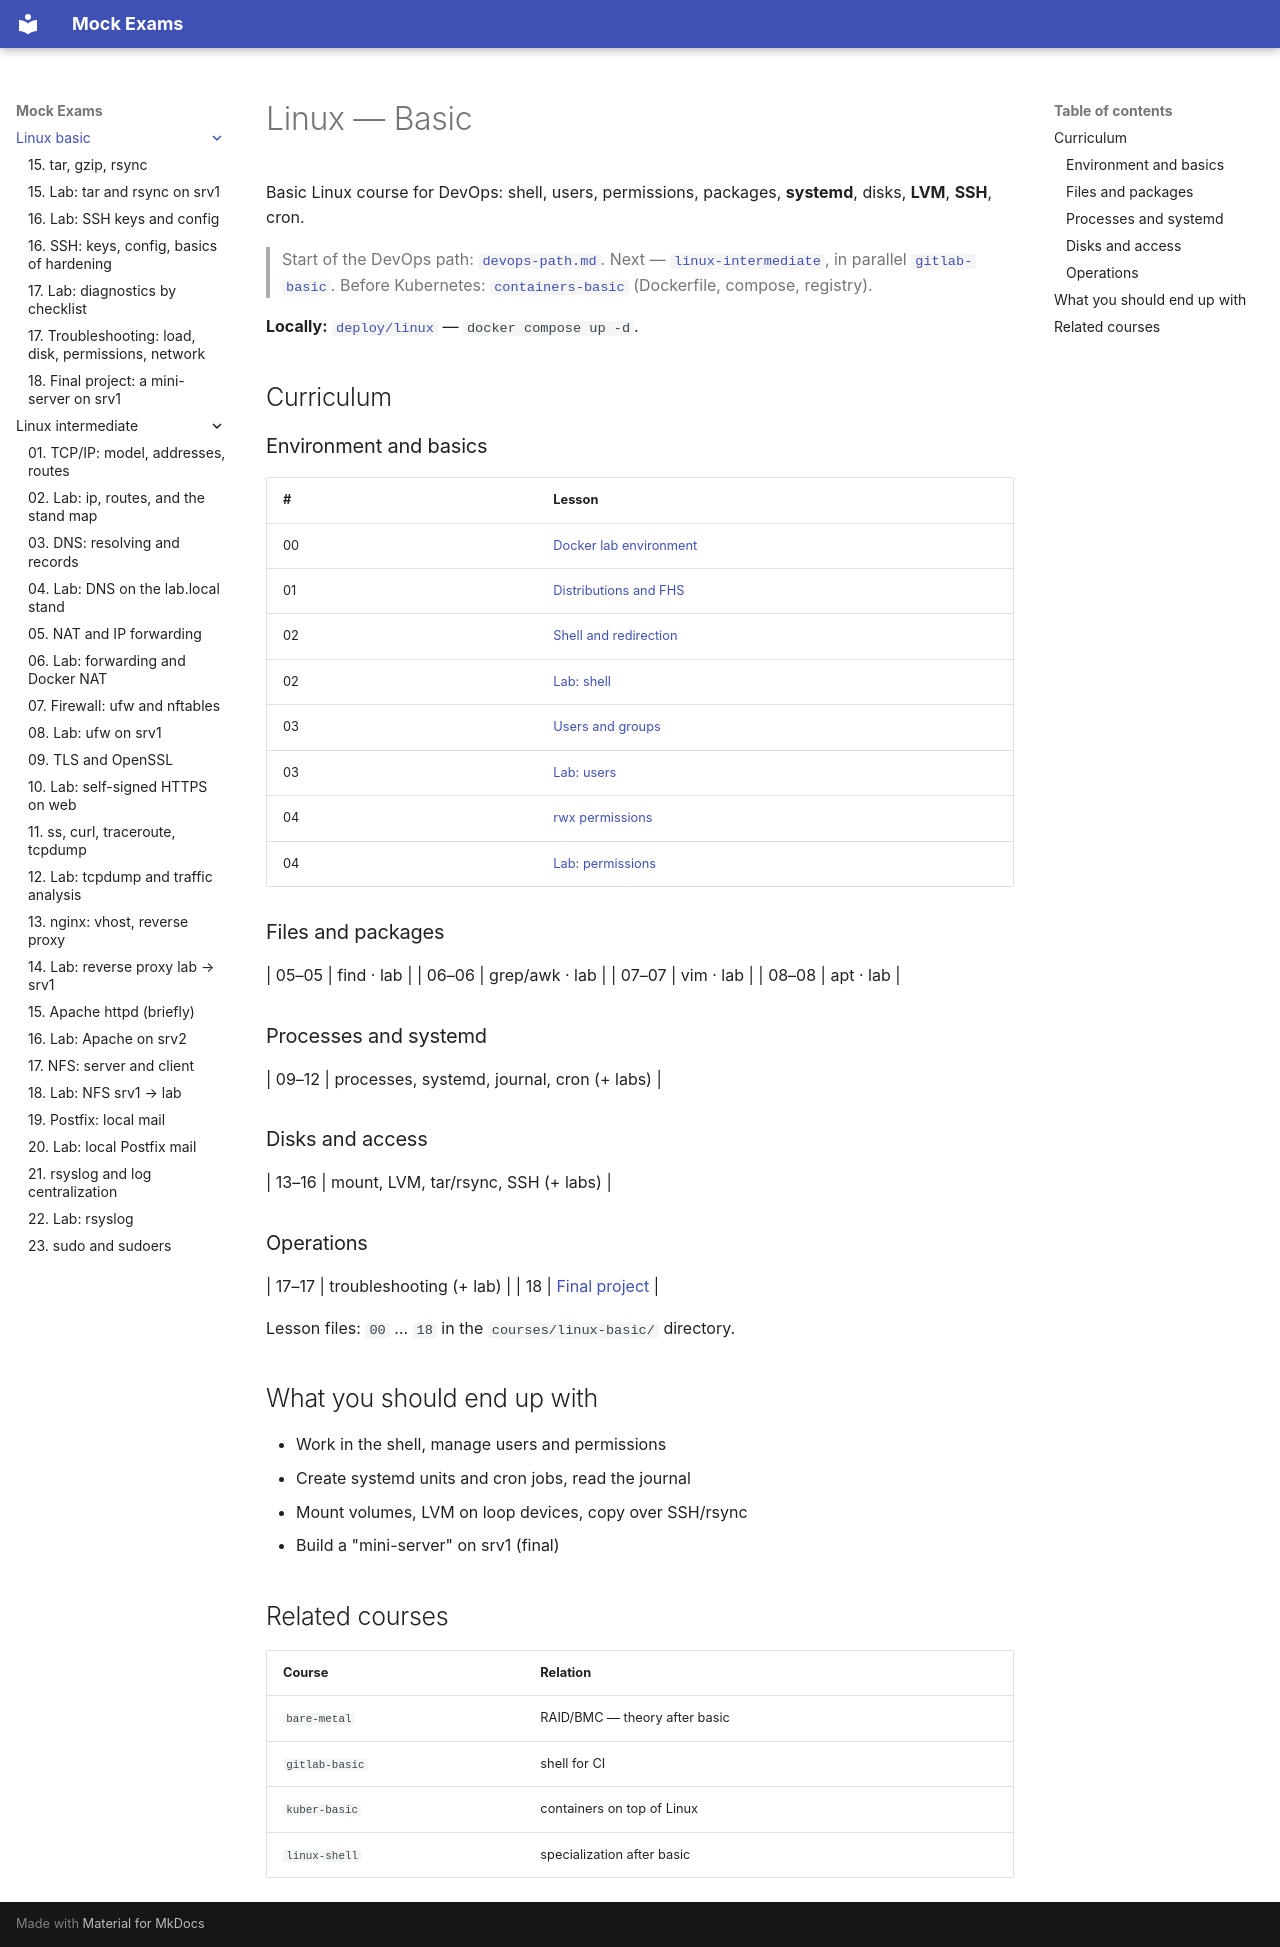

repository: FedorArbuzov/mock-exams · page: linux-basic/index.html · generator: mkdocs

# Linux — Basic

Basic Linux course for DevOps: shell, users, permissions, packages, **systemd**, disks, **LVM**, **SSH**, cron.

> Start of the DevOps path: [`devops-path.md`](../devops-path.md). Next — [`linux-intermediate`](../linux-intermediate/README.md), in parallel [`gitlab-basic`](../gitlab-basic/README.md). Before Kubernetes: [`containers-basic`](../containers-basic/README.md) (Dockerfile, compose, registry).

**Locally:** [`deploy/linux`](../../deploy/linux/README.md) — `docker compose up -d`.

## Curriculum

### Environment and basics

| # | Lesson |
|---|------|
| 00 | [Docker lab environment](00-docker-lab-environment.md) |
| 01 | [Distributions and FHS](01-linux-landscape.md) |
| 02 | [Shell and redirection](02-shell-redirection.md) |
| 02 | [Lab: shell](02-lab-shell.md) |
| 03 | [Users and groups](03-users-groups.md) |
| 03 | [Lab: users](03-lab-users.md) |
| 04 | [rwx permissions](04-permissions.md) |
| 04 | [Lab: permissions](04-lab-permissions.md) |

### Files and packages

| 05–05 | find · lab |
| 06–06 | grep/awk · lab |
| 07–07 | vim · lab |
| 08–08 | apt · lab |

### Processes and systemd

| 09–12 | processes, systemd, journal, cron (+ labs) |

### Disks and access

| 13–16 | mount, LVM, tar/rsync, SSH (+ labs) |

### Operations

| 17–17 | troubleshooting (+ lab) |
| 18 | [Final project](18-final-project.md) |

Lesson files: `00` … `18` in the `courses/linux-basic/` directory.

## What you should end up with

- Work in the shell, manage users and permissions
- Create systemd units and cron jobs, read the journal
- Mount volumes, LVM on loop devices, copy over SSH/rsync
- Build a "mini-server" on srv1 (final)

## Related courses

| Course | Relation |
|------|-------|
| `bare-metal` | RAID/BMC — theory after basic |
| `gitlab-basic` | shell for CI |
| `kuber-basic` | containers on top of Linux |
| `linux-shell` | specialization after basic |
